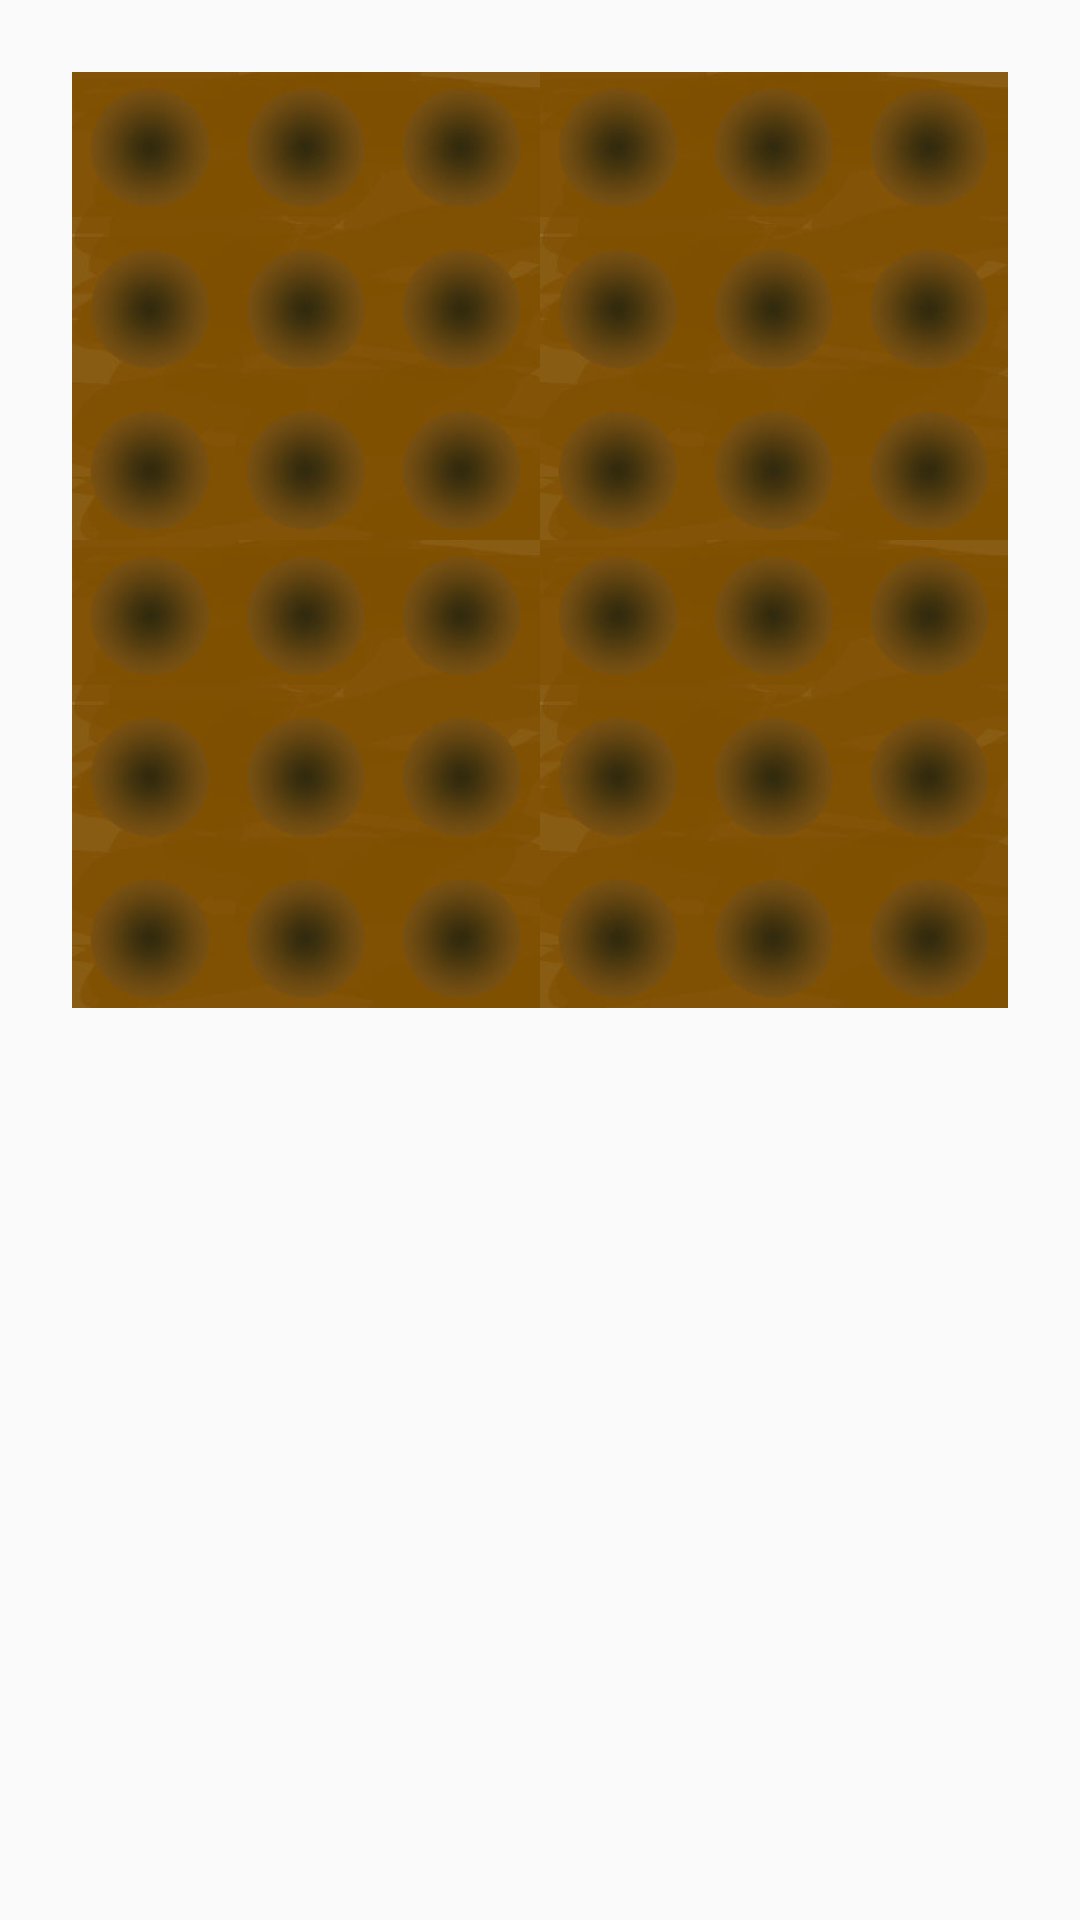

Produce the Android XML layout that renders to this screen, including the resource entries it uses.
<!-- AndroidManifest.xml: application theme AppTheme -->
<!-- res/layout/activity_game.xml -->
<?xml version="1.0" encoding="utf-8"?>
<android.support.constraint.ConstraintLayout xmlns:android="http://schemas.android.com/apk/res/android"
    xmlns:app="http://schemas.android.com/apk/res-auto"
    xmlns:tools="http://schemas.android.com/tools"
    android:layout_width="match_parent"
    android:layout_height="match_parent"
    tools:context="com.example.example.myfirstproject.Game">


    <TableLayout
        android:layout_width="0dp"
        android:layout_height="wrap_content"
        android:layout_marginEnd="24dp"
        android:layout_marginStart="24dp"
        android:layout_marginTop="24dp"
        app:layout_constraintEnd_toEndOf="parent"
        app:layout_constraintStart_toStartOf="parent"
        app:layout_constraintTop_toTopOf="parent">

        <TableRow
            android:layout_width="wrap_content"
            android:layout_height="wrap_content"
            android:gravity="top">

            <ImageView
                android:id="@+id/ul"
                android:layout_width="wrap_content"
                android:layout_height="wrap_content"
                android:layout_weight=".5"
                android:adjustViewBounds="true"
                android:cropToPadding="true"
                android:onClick="rotate"
                app:srcCompat="@drawable/block" />

            <ImageView
                android:id="@+id/ur"
                android:layout_width="wrap_content"
                android:layout_height="wrap_content"
                android:layout_weight=".5"
                android:adjustViewBounds="true"
                android:cropToPadding="true"
                android:onClick="rotate"
                app:srcCompat="@drawable/block" />
        </TableRow>

        <TableRow
            android:layout_width="wrap_content"
            android:layout_height="wrap_content"
            android:gravity="top">

            <ImageView
                android:id="@+id/ll"
                android:layout_width="wrap_content"
                android:layout_height="wrap_content"
                android:layout_weight=".4"
                android:adjustViewBounds="true"
                android:cropToPadding="true"
                app:srcCompat="@drawable/block" />

            <ImageView
                android:id="@+id/lr"
                android:layout_width="wrap_content"
                android:layout_height="wrap_content"
                android:layout_weight=".4"
                android:adjustViewBounds="true"
                android:cropToPadding="true"
                app:srcCompat="@drawable/block" />
        </TableRow>

    </TableLayout>


</android.support.constraint.ConstraintLayout>
<!-- resources referenced by this layout -->
<resources>
  <!-- drawable block: jpg bitmap (drawable, 22985 bytes) -->
  <style name="AppTheme" parent="Theme.AppCompat.Light.NoActionBar">
          
          <item name="colorPrimary">@color/colorPrimary</item>
          <item name="colorPrimaryDark">@color/colorPrimaryDark</item>
          <item name="colorAccent">@color/colorAccent</item>
      </style>
  <!-- not gathered from this repository: default colours our renderer supplied (Android Studio template values) -->
  <color name="colorPrimary">#FF6200EE</color>
  <color name="colorPrimaryDark">#FF3700B3</color>
  <color name="colorAccent">#FF03DAC5</color>
</resources>
